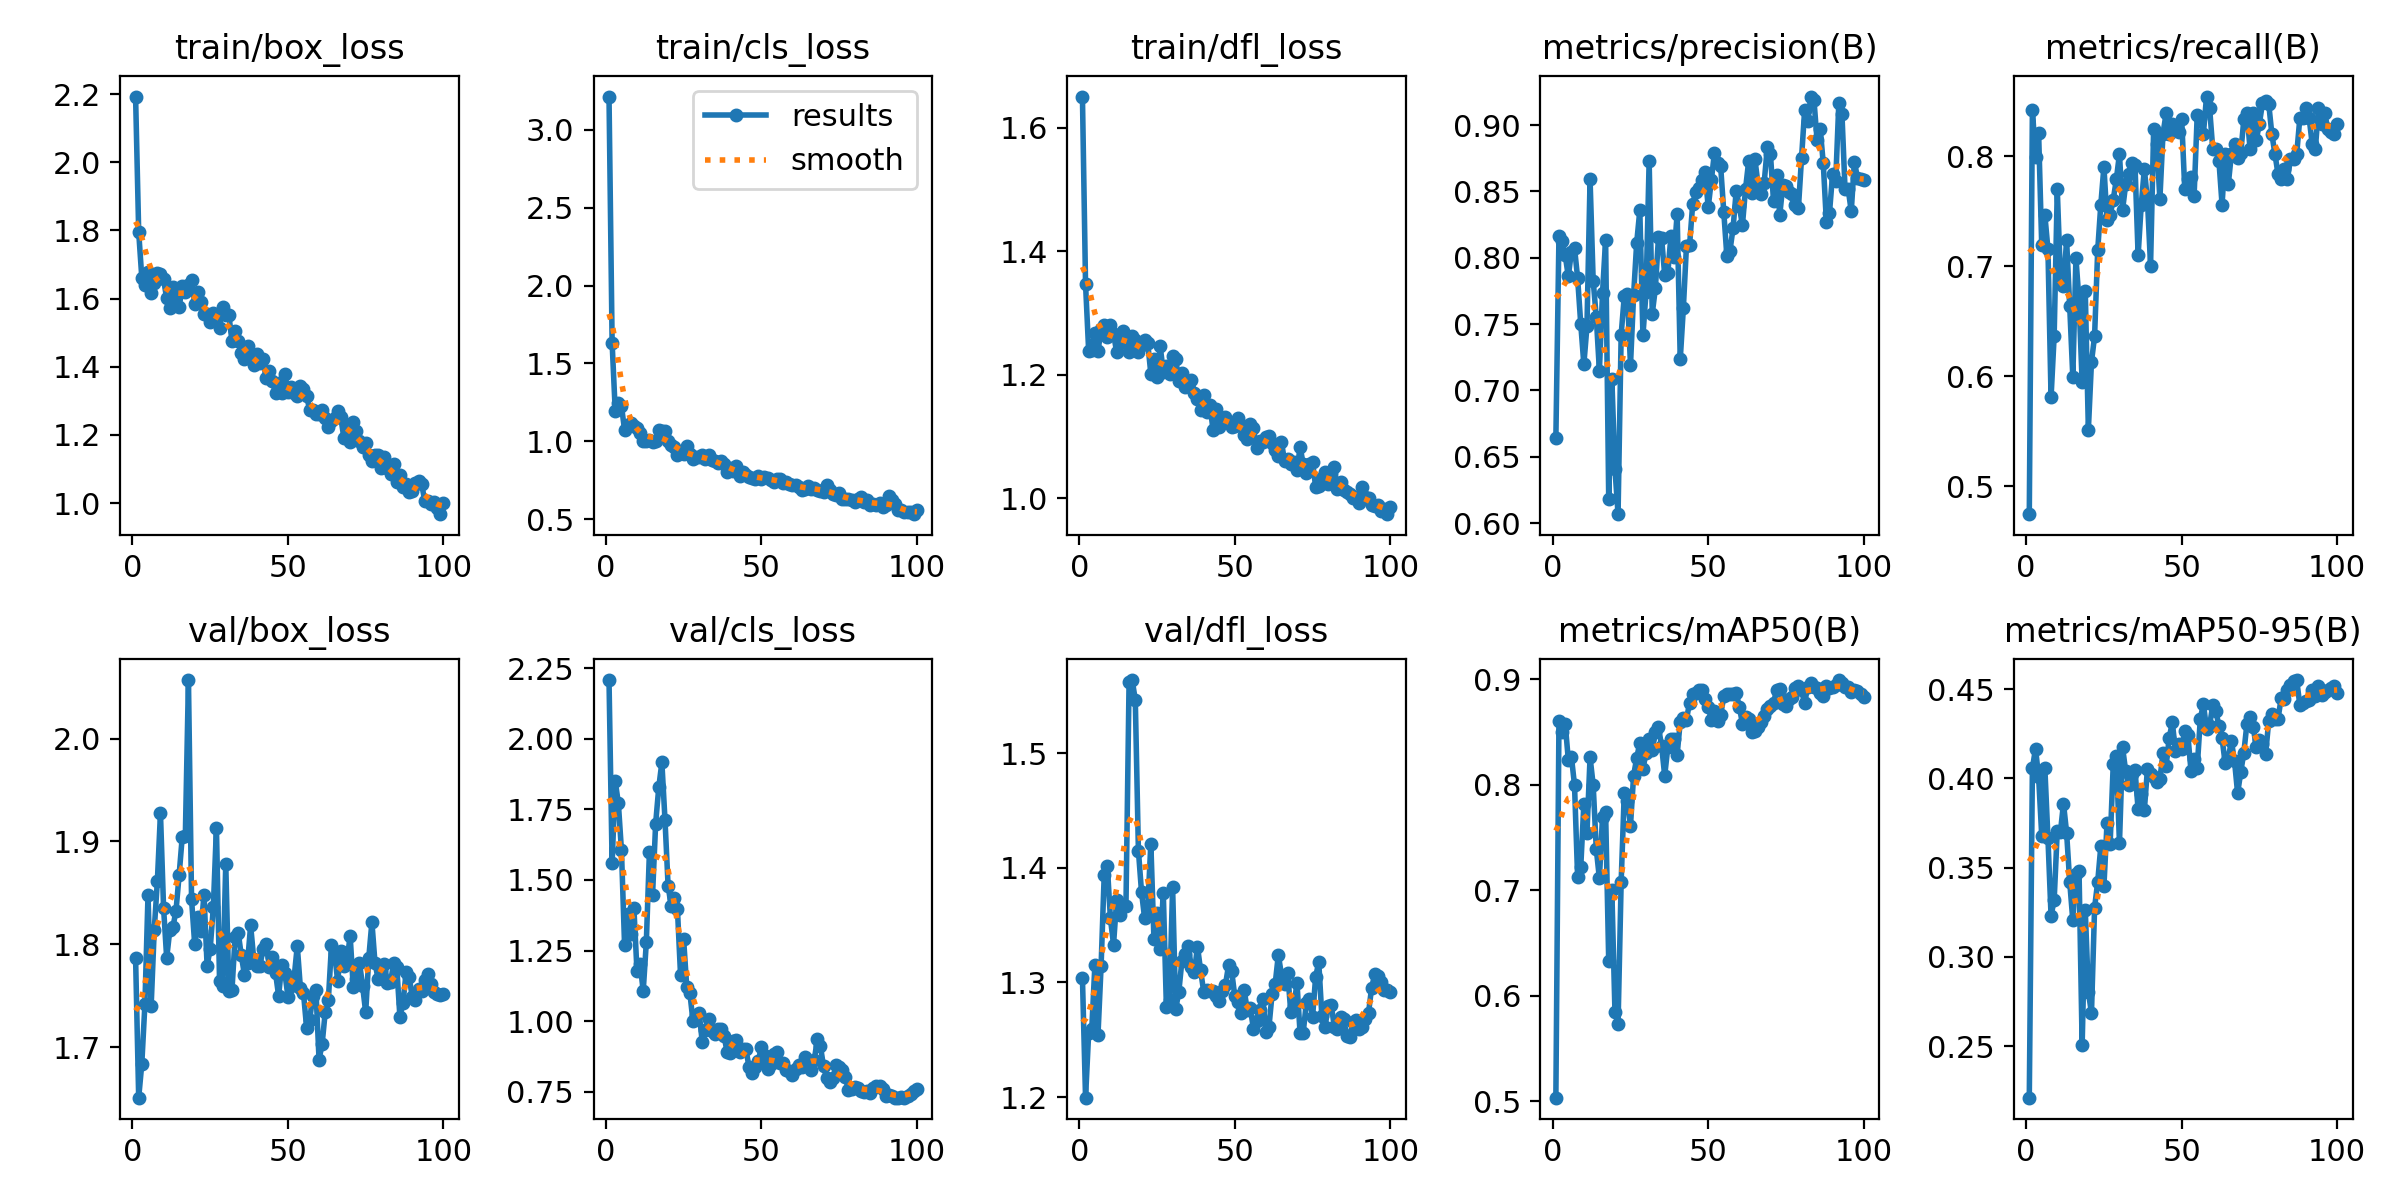

The data file committed next to this chart (first rows):
epoch, time, train/box_loss, train/cls_loss, train/dfl_loss, metrics/precision(B), metrics/recall(B), metrics/mAP50(B), metrics/mAP50-95(B), val/box_loss, val/cls_loss, val/dfl_loss, lr/pg0, lr/pg1, lr/pg2
1, 1.219, 2.193, 3.214, 1.651, 0.6638, 0.4747, 0.5035, 0.2212, 1.787, 2.208, 1.304, 0.0001, 0.0001, 0.0001
2, 2.905, 1.795, 1.632, 1.346, 0.8167, 0.8421, 0.8607, 0.4056, 1.651, 1.558, 1.199, 0.0002178, 0.0002178, 0.0002178
3, 4.364, 1.661, 1.195, 1.239, 0.8126, 0.7991, 0.8503, 0.4167, 1.684, 1.85, 1.256, 0.0003333, 0.0003333, 0.0003333
4, 5.836, 1.64, 1.246, 1.24, 0.802, 0.8211, 0.8582, 0.401, 1.742, 1.772, 1.259, 0.0004463, 0.0004463, 0.0004463
5, 7.225, 1.678, 1.228, 1.267, 0.786, 0.7189, 0.824, 0.368, 1.848, 1.605, 1.315, 0.000557, 0.000557, 0.000557
6, 8.62, 1.616, 1.074, 1.238, 0.8044, 0.7465, 0.8268, 0.406, 1.74, 1.271, 1.254, 0.0006653, 0.0006653, 0.0006653
7, 10.02, 1.645, 1.107, 1.274, 0.8075, 0.7155, 0.7999, 0.3666, 1.814, 1.38, 1.314, 0.0007713, 0.0007713, 0.0007713
8, 11.44, 1.675, 1.119, 1.28, 0.7846, 0.5806, 0.7123, 0.3231, 1.861, 1.308, 1.394, 0.0008749, 0.0008749, 0.0008749
9, 12.85, 1.671, 1.1, 1.262, 0.7502, 0.6366, 0.7218, 0.3319, 1.928, 1.402, 1.402, 0.000976, 0.000976, 0.000976
10, 14.23, 1.657, 1.088, 1.281, 0.7197, 0.7696, 0.7819, 0.3705, 1.835, 1.176, 1.356, 0.001075, 0.001075, 0.001075
11, 15.61, 1.6, 1.057, 1.266, 0.7482, 0.6912, 0.7547, 0.3698, 1.787, 1.203, 1.333, 0.001171, 0.001171, 0.001171
12, 16.98, 1.574, 1, 1.237, 0.859, 0.682, 0.8263, 0.386, 1.814, 1.107, 1.372, 0.001265, 0.001265, 0.001265
13, 18.36, 1.633, 1.005, 1.252, 0.7827, 0.7235, 0.8001, 0.3696, 1.817, 1.28, 1.359, 0.001357, 0.001357, 0.001357
14, 19.74, 1.606, 1.006, 1.271, 0.7552, 0.6636, 0.7393, 0.3421, 1.833, 1.6, 1.368, 0.001446, 0.001446, 0.001446
15, 21.1, 1.577, 0.9962, 1.255, 0.7149, 0.5991, 0.7114, 0.3205, 1.867, 1.448, 1.367, 0.001533, 0.001533, 0.001533
16, 22.49, 1.638, 1.004, 1.237, 0.7733, 0.7073, 0.7693, 0.3462, 1.904, 1.7, 1.562, 0.001618, 0.001618, 0.001618
17, 23.86, 1.62, 1.076, 1.263, 0.8137, 0.6682, 0.7743, 0.3481, 1.906, 1.828, 1.564, 0.001683, 0.001683, 0.001683
18, 25.25, 1.641, 1.067, 1.256, 0.618, 0.5945, 0.6328, 0.2505, 2.057, 1.916, 1.546, 0.001663, 0.001663, 0.001663
19, 26.64, 1.654, 1.063, 1.237, 0.7088, 0.6774, 0.7003, 0.3265, 1.844, 1.713, 1.415, 0.001644, 0.001644, 0.001644
20, 28.02, 1.583, 1.002, 1.248, 0.6411, 0.5515, 0.5852, 0.2803, 1.8, 1.48, 1.379, 0.001624, 0.001624, 0.001624
21, 29.42, 1.619, 0.9778, 1.256, 0.6068, 0.6129, 0.5736, 0.2686, 1.826, 1.406, 1.356, 0.001604, 0.001604, 0.001604
22, 30.84, 1.589, 0.9611, 1.252, 0.742, 0.6363, 0.7084, 0.3276, 1.813, 1.435, 1.365, 0.001584, 0.001584, 0.001584
23, 32.24, 1.555, 0.9119, 1.201, 0.771, 0.7143, 0.7924, 0.342, 1.848, 1.398, 1.421, 0.001564, 0.001564, 0.001564
24, 33.65, 1.554, 0.9347, 1.225, 0.7727, 0.7558, 0.7848, 0.3619, 1.779, 1.165, 1.338, 0.001545, 0.001545, 0.001545
25, 35.05, 1.532, 0.9213, 1.195, 0.719, 0.7902, 0.7614, 0.3395, 1.796, 1.29, 1.361, 0.001525, 0.001525, 0.001525
26, 36.45, 1.556, 0.9693, 1.246, 0.7718, 0.7419, 0.8088, 0.375, 1.836, 1.12, 1.329, 0.001505, 0.001505, 0.001505
27, 37.84, 1.55, 0.917, 1.205, 0.8114, 0.7465, 0.8256, 0.3634, 1.913, 1.1, 1.378, 0.001485, 0.001485, 0.001485
28, 39.24, 1.515, 0.8861, 1.213, 0.8357, 0.7604, 0.8399, 0.4079, 1.765, 1, 1.279, 0.001465, 0.001465, 0.001465
29, 40.65, 1.576, 0.8999, 1.201, 0.7414, 0.7788, 0.8148, 0.4128, 1.76, 1.021, 1.285, 0.001446, 0.001446, 0.001446
30, 42.05, 1.551, 0.897, 1.23, 0.7739, 0.8018, 0.8308, 0.3636, 1.878, 1.029, 1.383, 0.001426, 0.001426, 0.001426
31, 43.44, 1.553, 0.9141, 1.226, 0.8728, 0.7511, 0.8432, 0.4175, 1.754, 0.9247, 1.277, 0.001406, 0.001406, 0.001406
32, 44.85, 1.475, 0.8848, 1.189, 0.7579, 0.7742, 0.8331, 0.404, 1.756, 0.9676, 1.292, 0.001386, 0.001386, 0.001386
33, 46.26, 1.506, 0.9096, 1.203, 0.7769, 0.7834, 0.8498, 0.3963, 1.807, 1.008, 1.319, 0.001366, 0.001366, 0.001366
34, 47.67, 1.475, 0.8773, 1.18, 0.8154, 0.7936, 0.8546, 0.4026, 1.811, 0.9665, 1.325, 0.001347, 0.001347, 0.001347
35, 49.06, 1.441, 0.8741, 1.181, 0.815, 0.7916, 0.8373, 0.4047, 1.789, 0.9535, 1.332, 0.001327, 0.001327, 0.001327
36, 50.47, 1.422, 0.8618, 1.192, 0.7869, 0.7097, 0.8088, 0.3827, 1.771, 0.972, 1.314, 0.001307, 0.001307, 0.001307
37, 51.86, 1.46, 0.8722, 1.171, 0.7884, 0.7555, 0.8357, 0.391, 1.782, 0.9742, 1.309, 0.001287, 0.001287, 0.001287
38, 53.31, 1.423, 0.8544, 1.161, 0.8163, 0.788, 0.8433, 0.3823, 1.818, 0.9476, 1.331, 0.001267, 0.001267, 0.001267
39, 54.82, 1.405, 0.8052, 1.143, 0.8009, 0.7601, 0.8437, 0.4052, 1.786, 0.8901, 1.31, 0.001248, 0.001248, 0.001248
40, 56.24, 1.438, 0.8289, 1.167, 0.8331, 0.7005, 0.8285, 0.4023, 1.779, 0.8875, 1.292, 0.001228, 0.001228, 0.001228
41, 57.62, 1.411, 0.8073, 1.139, 0.7234, 0.8249, 0.8601, 0.401, 1.779, 0.9294, 1.294, 0.001208, 0.001208, 0.001208
42, 59.03, 1.423, 0.8427, 1.151, 0.7619, 0.8111, 0.8636, 0.398, 1.796, 0.9329, 1.293, 0.001188, 0.001188, 0.001188
43, 60.47, 1.366, 0.7801, 1.11, 0.8089, 0.7607, 0.862, 0.3996, 1.801, 0.8909, 1.293, 0.001168, 0.001168, 0.001168
44, 61.99, 1.388, 0.8046, 1.144, 0.8094, 0.8203, 0.878, 0.4142, 1.778, 0.9013, 1.288, 0.001149, 0.001149, 0.001149
45, 63.52, 1.359, 0.7827, 1.115, 0.8404, 0.8387, 0.8864, 0.407, 1.787, 0.9032, 1.284, 0.001129, 0.001129, 0.001129
46, 65, 1.322, 0.772, 1.13, 0.8499, 0.8203, 0.8871, 0.4227, 1.772, 0.8395, 1.293, 0.001109, 0.001109, 0.001109
47, 66.46, 1.353, 0.7679, 1.132, 0.8522, 0.8295, 0.8898, 0.4314, 1.75, 0.8161, 1.298, 0.001089, 0.001089, 0.001089
48, 67.95, 1.323, 0.7606, 1.123, 0.8588, 0.8249, 0.8905, 0.4155, 1.78, 0.8375, 1.315, 0.001069, 0.001069, 0.001069
49, 69.39, 1.379, 0.7801, 1.115, 0.8643, 0.8219, 0.8819, 0.4191, 1.772, 0.8599, 1.31, 0.00105, 0.00105, 0.00105
50, 70.85, 1.326, 0.7555, 1.117, 0.8379, 0.834, 0.8742, 0.4166, 1.749, 0.907, 1.288, 0.00103, 0.00103, 0.00103
51, 72.3, 1.34, 0.7699, 1.129, 0.8583, 0.7696, 0.8618, 0.4265, 1.76, 0.8791, 1.283, 0.00101, 0.00101, 0.00101
52, 73.8, 1.322, 0.7638, 1.118, 0.8792, 0.7788, 0.8704, 0.4243, 1.768, 0.8298, 1.274, 0.0009902, 0.0009902, 0.0009902
53, 75.24, 1.314, 0.7535, 1.103, 0.8714, 0.7809, 0.8611, 0.4044, 1.798, 0.8481, 1.293, 0.0009704, 0.0009704, 0.0009704
54, 76.69, 1.342, 0.7374, 1.096, 0.8689, 0.7633, 0.8662, 0.4108, 1.758, 0.8837, 1.276, 0.0009506, 0.0009506, 0.0009506
55, 78.13, 1.335, 0.7614, 1.121, 0.8346, 0.8368, 0.884, 0.4059, 1.753, 0.8912, 1.277, 0.0009308, 0.0009308, 0.0009308
56, 79.6, 1.314, 0.7568, 1.113, 0.8011, 0.835, 0.8861, 0.4334, 1.719, 0.8512, 1.259, 0.000911, 0.000911, 0.000911
57, 81.08, 1.273, 0.7315, 1.08, 0.8054, 0.8203, 0.8858, 0.4417, 1.727, 0.8525, 1.266, 0.0008912, 0.0008912, 0.0008912
58, 82.63, 1.274, 0.7381, 1.093, 0.8225, 0.854, 0.8862, 0.4279, 1.75, 0.827, 1.276, 0.0008714, 0.0008714, 0.0008714
59, 84.08, 1.261, 0.7231, 1.091, 0.8504, 0.8433, 0.8872, 0.4295, 1.756, 0.825, 1.286, 0.0008516, 0.0008516, 0.0008516
60, 85.55, 1.262, 0.7203, 1.099, 0.8387, 0.8065, 0.8741, 0.4413, 1.688, 0.8082, 1.256, 0.0008318, 0.0008318, 0.0008318
... 40 more rows
